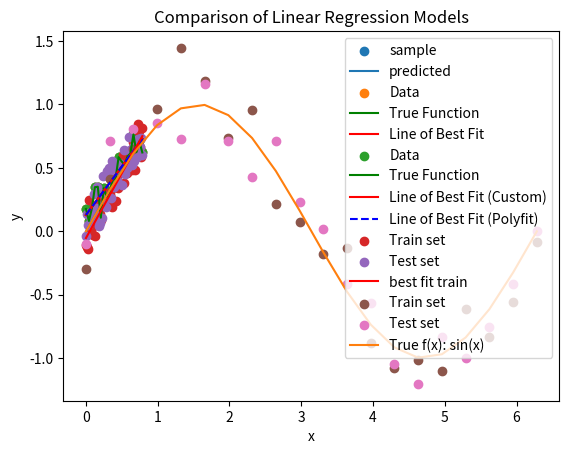
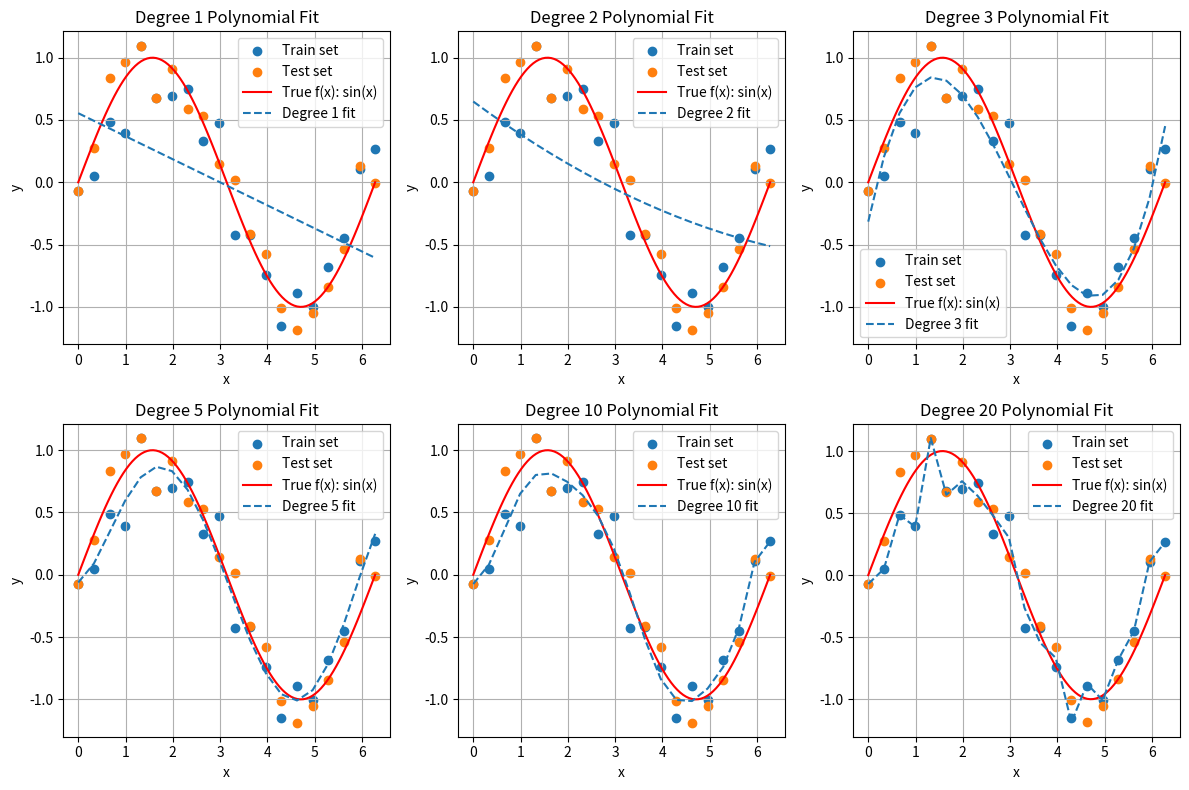
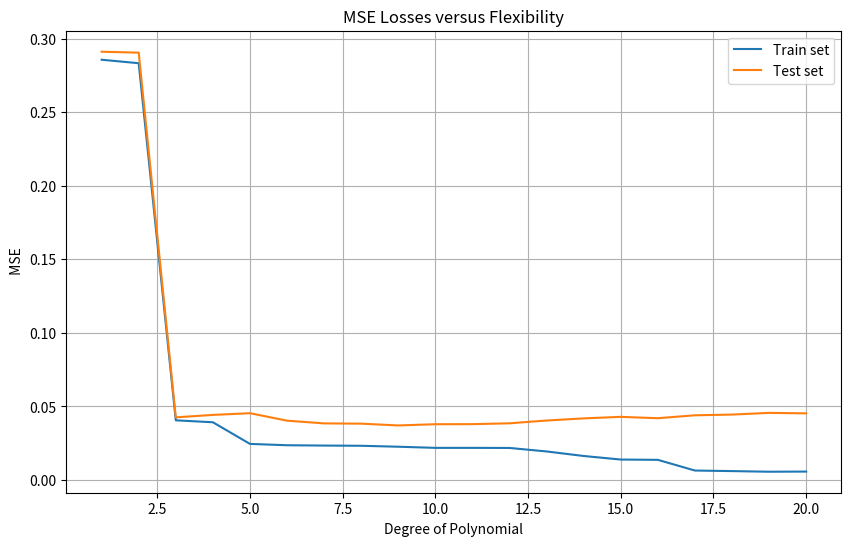

The matplotlib source for these figures, in order:
import numpy as np
import matplotlib.pyplot as plt

np.random.seed(0)

def generate_sin(x, epsilon):
    output = []

    for i in x:
        eta_i = np.random.normal(0, epsilon)
        yi = np.sin(i) + eta_i
        output.append(yi)

    return output

n_samples = np.linspace(0, np.pi/4, 20)

# TODO: create noisy function
x = n_samples
y = generate_sin(x, 0.1)

# TODO: create true function
x_pure = n_samples
y_pure = generate_sin(x,0)

# TODO: plot data, line
plt.scatter(x,y, label='sample')
plt.plot(x_pure, y_pure, label='predicted')
plt.grid()
plt.legend()
plt.show()

import numpy as np

def compute_sos(y_true, y_pred):

    residuals = np.array(y_true) - np.array(y_pred)
    sos = np.sum(residuals ** 2)
    return sos

def lin_reg(xs, ys):

    # Compute the means to use in the computation of a and b
    mean_x = np.mean(xs)
    mean_y = np.mean(ys)

    # Compute b
    numerator = np.sum((np.array(xs) - mean_x) * (np.array(ys) - mean_y))
    denominator = np.sum((np.array(xs) - mean_x) ** 2)
    b = numerator / denominator

    # Compute a
    a = mean_y - b * mean_x

    # Compute the predicted y values
    y_pred = b * np.array(xs) + a

    # Compute SSR
    res = compute_sos(ys, y_pred)
    return a, b, res

# Generate line of best fit
a, b, res = lin_reg(x, y)
y_best = b * np.array(x) + a

plt.scatter(x, y, label="Data")
plt.plot(x, y, label="True Function", color='green')
plt.plot(x, y_best, label="Line of Best Fit", color='red')

plt.grid()
plt.legend()
plt.xlabel('x')
plt.ylabel('y')
plt.title('Linear Regression: Data vs. Line of Best Fit')
plt.show()

print("Coefficients:", (a, b))
print("Residuals:   ", res)


# Use np polyfit here
b_np, a_np = np.polyfit(x, y, 1)
y_best_np = b_np * np.array(x) + a_np

plt.scatter(x, y, label="Data")
plt.plot(x, y_best, label="True Function", color='green')
plt.plot(x, y_best, label="Line of Best Fit (Custom)", color='red')
plt.plot(x, y_best_np, label="Line of Best Fit (Polyfit)", color='blue', linestyle='--')

plt.grid()
plt.legend()
plt.xlabel('x')
plt.ylabel('y')
plt.title('Comparison of Linear Regression Models')
plt.show()

# Print results
res_np = compute_sos(y, y_best_np)
print("Coefficients:     ", (a, b))
print("Residuals:        ", res)
print("Coefficients (np):", (a_np, b_np))
print("Residuals (np):   ", res_np)


import numpy as np
import matplotlib.pyplot as plt

def generate_sin(n, epsilon):
    x = np.linspace(0, np.pi / 4, n)
    y = np.sin(x) + np.random.normal(0, epsilon, n)
    return x, y

def compute_mse(y_true, y_pred):
    return np.mean((y_true - y_pred) ** 2)

# Generate train set
n = 50
epsilon = 0.1
x, y = generate_sin(n, epsilon)

# Compute the coefficients a and b
b, a = np.polyfit(x, y, 1)

# Generate test set
x_test, y_test = generate_sin(n, epsilon)

# Plot train and test sets
plt.scatter(x, y, label= 'Train set')
plt.scatter(x_test, y_test, label='Test set')
plt.legend()

# Plot lines of best fit and true function on train set
plt.plot(x, a + b*x, color='red', label='best fit train')


def generate_sin(n, epsilon):
    x = np.linspace(0, 2*np.pi, n)
    y = np.sin(x) + np.random.normal(0, epsilon, n)
    return x, y

# TODO: generate new data and plot
n_samples = 20

#unpack the tuples returned by generate_sin
x_train, y_train = generate_sin(n_samples, 0.2)
x_test, y_test = generate_sin(n_samples, 0.2)

x_pure = np.linspace(0, np.pi*2, 20)
y_pure = np.sin(x_pure)

plt.scatter(x_train, y_train, label="Train set")
plt.scatter(x_test, y_test, label="Test set")

plt.plot(x_pure, y_pure, label="True f(x): sin(x)")
plt.grid()
plt.legend()
plt.show()


def compute_mse(y_true, y_pred):
    return np.mean((y_true - y_pred) ** 2)

# Generate the data points and unpack tuples
n_samples = 20
x_train, y_train = generate_sin(n_samples, 0.2)
x_test, y_test = generate_sin(n_samples, 0.2)

# Initialize lists to store results
train_losses = []
test_losses = []
coefficients = []

# Compute the best fitting polynomials for degs ranging from 1 to 20
for deg in range(1, 21):
    # Fit the polynomial to the training data
    coeffs = np.polyfit(x_train, y_train, deg)
    y_train_pred = np.polyval(coeffs, x_train)
    y_test_pred = np.polyval(coeffs, x_test)

    # Compute the mean squared errors
    train_loss = compute_mse(y_train, y_train_pred)
    test_loss = compute_mse(y_test, y_test_pred)

    # Save the results
    train_losses.append(train_loss)
    test_losses.append(test_loss)
    coefficients.append(coeffs)

# Find the best deg based on test loss
best_deg = np.argmin(test_losses) + 1
best_test_loss = test_losses[best_deg - 1]
best_coeffs = coefficients[best_deg - 1]

print("Best deg:", best_deg)
print("Corresponding test loss:", best_test_loss)
print("Coefficients of best fitting polynomial:", best_coeffs)


def true_function(x):
    return np.sin(x)

# Plot the lines of best fit for different degrees
degrees = [1, 2, 3, 5, 10, 20]
plt.figure(figsize=(12, 8))



for (index, deg) in enumerate(degrees, 1):  #Each tuple contains an index starting from 1 and the corresponding value from the degrees list.

    # Get the coefficients for the current degree
    coeffs = coefficients[deg - 1]

    # Compute the predicted values for the training and test sets
    y_train_pred = np.polyval(coeffs, x_train)
    y_test_pred = np.polyval(coeffs, x_test)

    plt.subplot(2, 3, index) #2 rows 3 cols of little plots

    plt.scatter(x_train, y_train, label="Train set")
    plt.scatter(x_test, y_test, label="Test set")

    # Plot the true function
    x_pure = np.linspace(0, 2*np.pi, 100)
    y_pure = true_function(x_pure)
    plt.plot(x_pure, y_pure, label="True f(x): sin(x)", color='red')

    # Plot the line of best fit
    plt.plot(x_train, y_train_pred, label=f"Degree {deg} fit", linestyle='--')

    plt.xlabel('x')
    plt.ylabel('y')
    plt.title(f"Degree {deg} Polynomial Fit")
    plt.legend()
    plt.grid()

plt.tight_layout()
plt.show()


enumerate(degrees,1)


import matplotlib.pyplot as plt

# Plot MSE losses versus flexibility
plt.figure(figsize=(10, 6))
plt.plot(range(1, 21), train_losses, label='Train set')
plt.plot(range(1, 21), test_losses, label='Test set')
plt.xlabel('Degree of Polynomial')
plt.ylabel(' MSE')
plt.title('MSE Losses versus Flexibility')
plt.legend()
plt.grid()
plt.show()
